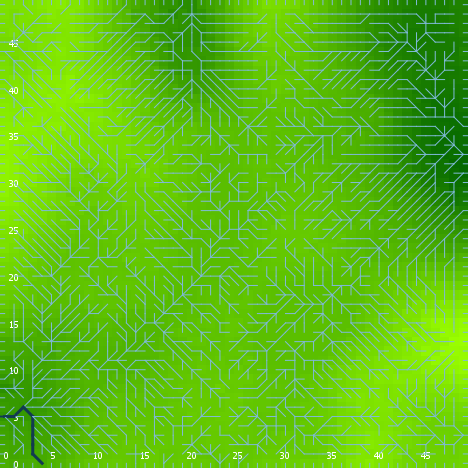

The table this chart was drawn from, first rows:
export-world data (NetLogo 6.0.4)
land_05_withInitialEcologicalCommunity.n…
10/27/2020 18:56:48:926 +0000
RANDOM STATE
0 0 -1727483681 460 0.7238044149375781 f…
GLOBALS
min-pxcor, max-pxcor, min-pycor, max-pycor, perspective, subject, nextIndex, directed-links, ticks, display-mode, ecol_brushfrequencyinflection, ecol_brushfrequencyrate, ecol_grassfrequencyinflection, ecol_grassfrequencyrate, ecol_woodfrequencyinflection, ecol_woodfrequencyrate, elevationdistribution, elev_algorithm-style, elev_featureanglerange, elev_inversioniterations, elev_noise, elev_numdepressions, elev_numprotuberances, elev_numranges
0, 49, 0, 49, 0, nobody, 2600, "UNDIRECTED", -1, "elevation (m)", 11.7, 0.01837, 1.988, 0.1154, 32.17, 0.08724, [32.134670134748916 36.81485043268928 34…, "C#", 25.68, 0.8064, 4.669, 5, 10, 98
TURTLES
who, color, heading, xcor, ycor, shape, label, label-color, breed, hidden?, size, pen-size, pen-mode, numpoints
0, 5, 327, 32, 12, "default", "", 9.9, {breed flowholders}, true, 1, 1, "up", 
1, 105, 59, 6, 28, "default", "", 9.9, {breed flowholders}, true, 1, 1, "up", 
2, 15, 294, 19, 43, "default", "", 9.9, {breed flowholders}, true, 1, 1, "up", 
3, 97, 270, 0, 3, "line half", "", 9.9, {breed flowholders}, false, 1, 1, "up", 
4, 45, 177, 36, 43, "default", "", 9.9, {breed flowholders}, true, 1, 1, "up", 
5, 75, 35, 22, 38, "default", "", 9.9, {breed flowholders}, true, 1, 1, "up", 
6, 115, 230, 34, 44, "default", "", 9.9, {breed flowholders}, true, 1, 1, "up", 
7, 75, 340, 5, 26, "default", "", 9.9, {breed flowholders}, true, 1, 1, "up", 
8, 125, 148, 33, 29, "default", "", 9.9, {breed flowholders}, true, 1, 1, "up", 
9, 5, 282, 19, 5, "default", "", 9.9, {breed flowholders}, true, 1, 1, "up", 
10, 75, 296, 48, 12, "default", "", 9.9, {breed flowholders}, true, 1, 1, "up", 
11, 45, 153, 3, 29, "default", "", 9.9, {breed flowholders}, true, 1, 1, "up", 
12, 97, 0, 17, 49, "line half", "", 9.9, {breed flowholders}, false, 1, 1, "up", 
13, 85, 22, 37, 25, "default", "", 9.9, {breed flowholders}, true, 1, 1, "up", 
14, 105, 312, 24, 34, "default", "", 9.9, {breed flowholders}, true, 1, 1, "up", 
15, 97, 90, 49, 12, "line half", "", 9.9, {breed flowholders}, false, 1, 1, "up", 
16, 75, 143, 10, 10, "default", "", 9.9, {breed flowholders}, true, 1, 1, "up", 
17, 85, 127, 26, 3, "default", "", 9.9, {breed flowholders}, true, 1, 1, "up", 
18, 35, 330, 1, 41, "default", "", 9.9, {breed flowholders}, true, 1, 1, "up", 
19, 125, 243, 31, 44, "default", "", 9.9, {breed flowholders}, true, 1, 1, "up", 
20, 115, 150, 1, 25, "default", "", 9.9, {breed flowholders}, true, 1, 1, "up", 
21, 135, 90, 40, 27, "default", "", 9.9, {breed flowholders}, true, 1, 1, "up", 
22, 135, 278, 43, 15, "default", "", 9.9, {breed flowholders}, true, 1, 1, "up", 
23, 55, 141, 26, 20, "default", "", 9.9, {breed flowholders}, true, 1, 1, "up", 
24, 115, 0, 5, 35, "default", "", 9.9, {breed flowholders}, true, 1, 1, "up", 
25, 135, 110, 7, 26, "default", "", 9.9, {breed flowholders}, true, 1, 1, "up", 
26, 5, 29, 27, 38, "default", "", 9.9, {breed flowholders}, true, 1, 1, "up", 
27, 85, 141, 36, 3, "default", "", 9.9, {breed flowholders}, true, 1, 1, "up", 
28, 135, 124, 21, 16, "default", "", 9.9, {breed flowholders}, true, 1, 1, "up", 
29, 35, 17, 7, 32, "default", "", 9.9, {breed flowholders}, true, 1, 1, "up", 
30, 65, 140, 3, 44, "default", "", 9.9, {breed flowholders}, true, 1, 1, "up", 
31, 85, 271, 23, 20, "default", "", 9.9, {breed flowholders}, true, 1, 1, "up", 
32, 45, 123, 31, 31, "default", "", 9.9, {breed flowholders}, true, 1, 1, "up", 
33, 35, 171, 33, 10, "default", "", 9.9, {breed flowholders}, true, 1, 1, "up", 
34, 95, 67, 45, 6, "default", "", 9.9, {breed flowholders}, true, 1, 1, "up", 
35, 25, 345, 1, 17, "default", "", 9.9, {breed flowholders}, true, 1, 1, "up", 
36, 35, 98, 32, 14, "default", "", 9.9, {breed flowholders}, true, 1, 1, "up", 
37, 25, 325, 12, 38, "default", "", 9.9, {breed flowholders}, true, 1, 1, "up", 
38, 135, 65, 19, 40, "default", "", 9.9, {breed flowholders}, true, 1, 1, "up", 
39, 85, 47, 16, 41, "default", "", 9.9, {breed flowholders}, true, 1, 1, "up", 
40, 5, 137, 48, 20, "default", "", 9.9, {breed flowholders}, true, 1, 1, "up", 
41, 125, 193, 1, 19, "default", "", 9.9, {breed flowholders}, true, 1, 1, "up", 
42, 125, 109, 8, 23, "default", "", 9.9, {breed flowholders}, true, 1, 1, "up", 
43, 75, 181, 1, 9, "default", "", 9.9, {breed flowholders}, true, 1, 1, "up", 
44, 115, 106, 25, 34, "default", "", 9.9, {breed flowholders}, true, 1, 1, "up", 
45, 115, 152, 2, 36, "default", "", 9.9, {breed flowholders}, true, 1, 1, "up", 
46, 105, 100, 39, 17, "default", "", 9.9, {breed flowholders}, true, 1, 1, "up", 
47, 15, 263, 36, 23, "default", "", 9.9, {breed flowholders}, true, 1, 1, "up", 
48, 55, 74, 13, 31, "default", "", 9.9, {breed flowholders}, true, 1, 1, "up", 
49, 75, 184, 48, 10, "default", "", 9.9, {breed flowholders}, true, 1, 1, "up", 
50, 97, 0, 9, 49, "line half", "", 9.9, {breed flowholders}, false, 1, 1, "up", 
... 9,475 more rows
